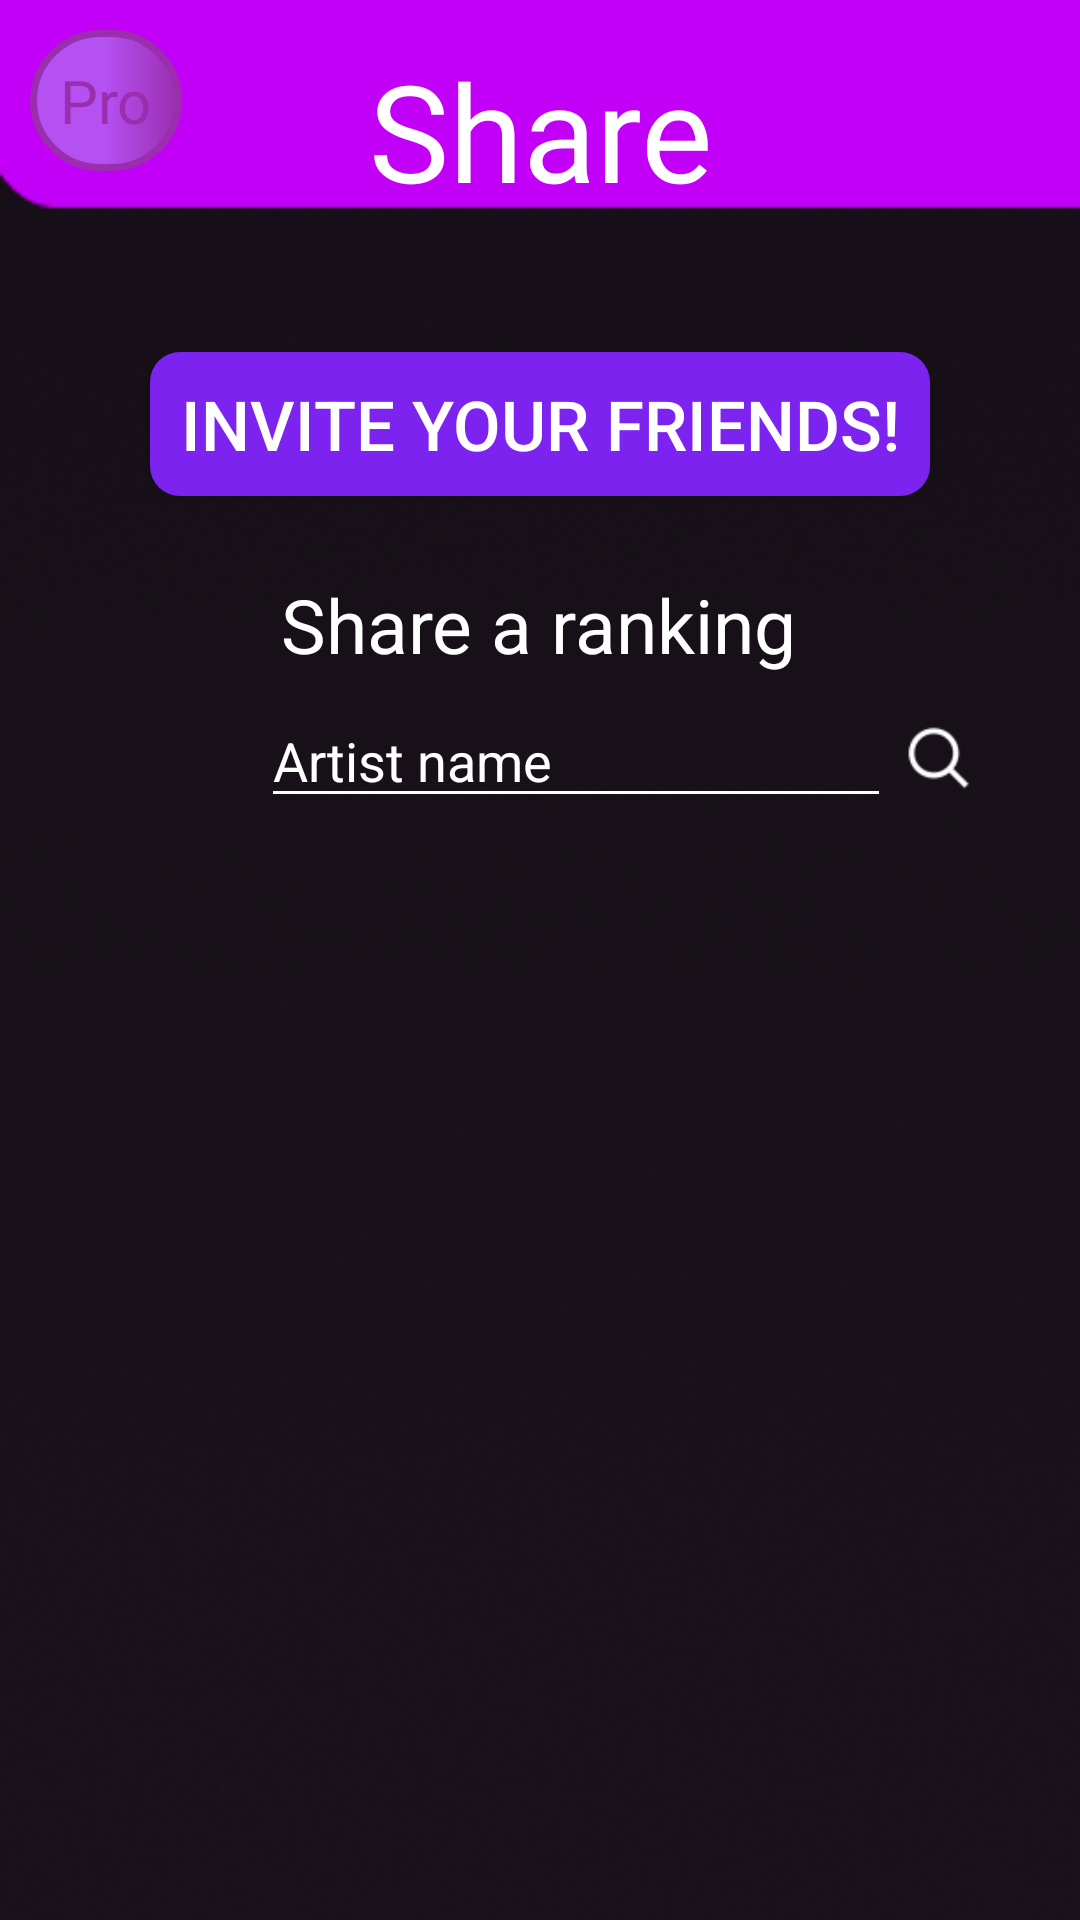

Android layout source for this screen:
<!-- AndroidManifest.xml: application theme AppTheme -->
<!-- res/layout/activity_share.xml -->
<?xml version="1.0" encoding="utf-8"?>
<androidx.constraintlayout.widget.ConstraintLayout xmlns:android="http://schemas.android.com/apk/res/android"
    xmlns:app="http://schemas.android.com/apk/res-auto"
    xmlns:tools="http://schemas.android.com/tools"
    android:id="@+id/layoutShare"
    android:layout_width="match_parent"
    android:layout_height="match_parent"
    android:background="@drawable/backgroundappsmall"
    tools:context=".Menu.Share">


    <TextView
        android:id="@+id/textView17"
        android:layout_width="wrap_content"
        android:layout_height="wrap_content"
        android:fontFamily="@font/royalacid"
        android:text="Share"
        android:textAlignment="center"
        android:textColor="@android:color/white"
        android:textSize="45dp"
        app:layout_constraintBottom_toBottomOf="parent"
        app:layout_constraintEnd_toEndOf="parent"
        app:layout_constraintStart_toStartOf="parent"
        app:layout_constraintTop_toTopOf="parent"
        app:layout_constraintVertical_bias="0.023" />

    <FrameLayout
        android:layout_width="wrap_content"
        android:layout_height="wrap_content"
        app:layout_constraintStart_toStartOf="parent"
        app:layout_constraintTop_toTopOf="parent"
        android:layout_marginLeft="10dp"
        android:layout_marginTop="10dp">

        <TextView
            android:id="@+id/ShareToMenu"
            android:layout_width="wrap_content"
            android:layout_height="wrap_content"
            android:background="@drawable/round_corner"
            android:fontFamily="@font/maven_pro"
            android:padding="10dp"
            android:text="Pro"
            android:textColor="#9A2EAF"
            android:textSize="20dp" />

        <ImageView
            android:layout_width="35dp"
            android:layout_height="35dp"
            android:rotation="0"
            android:layout_gravity="center"
            android:src="@drawable/arrow"/>

    </FrameLayout>

    <Button
        android:id="@+id/invite"
        android:layout_width="wrap_content"
        android:layout_height="wrap_content"
        android:background="@drawable/custom_button"
        android:text="Invite your friends!"
        android:textColor="@android:color/white"
        android:textSize="23dp"
        android:paddingHorizontal="10dp"
        app:layout_constraintBottom_toBottomOf="parent"
        app:layout_constraintEnd_toEndOf="parent"
        app:layout_constraintStart_toStartOf="parent"
        app:layout_constraintTop_toBottomOf="@+id/textView17"
        app:layout_constraintVertical_bias="0.085" />

    <TextView
        android:id="@+id/shareRanking"
        android:layout_width="wrap_content"
        android:layout_height="wrap_content"
        android:text="Share a ranking"
        android:textColor="@android:color/white"
        android:textSize="25dp"
        app:layout_constraintBottom_toBottomOf="parent"
        app:layout_constraintEnd_toEndOf="parent"
        app:layout_constraintHorizontal_bias="0.497"
        app:layout_constraintStart_toStartOf="parent"
        app:layout_constraintTop_toBottomOf="@+id/invite"
        app:layout_constraintVertical_bias="0.059" />

    <FrameLayout
        android:id="@+id/frameLayout"
        android:layout_width="match_parent"
        android:layout_height="wrap_content"
        android:layout_marginStart="24dp"
        android:layout_marginTop="40dp"
        app:layout_constraintStart_toStartOf="parent"
        app:layout_constraintTop_toTopOf="@+id/shareRanking">

        <ImageView
            android:id="@+id/loupeShare"
            android:layout_width="30dp"
            android:layout_height="30dp"
            android:layout_gravity="center"
            android:layout_marginLeft="120dp"
            app:srcCompat="@drawable/loupe" />

        <EditText
            android:id="@+id/searchShare"
            android:layout_width="wrap_content"
            android:layout_height="wrap_content"
            android:layout_gravity="center"
            android:backgroundTint="@android:color/white"
            android:ems="10"
            android:inputType="textPersonName"
            android:text="Artist name"
            android:textColor="@android:color/white" />

    </FrameLayout>

    <ScrollView
        android:layout_width="match_parent"
        android:layout_height="wrap_content"
        android:layout_marginLeft="1dp"
        android:layout_marginTop="340dp"
        android:fillViewport="true"
        app:layout_constraintStart_toStartOf="parent"
        app:layout_constraintTop_toTopOf="parent">


        <GridLayout
            android:id="@+id/gridRankingShare"
            android:layout_width="fill_parent"
            android:layout_height="wrap_content"
            android:layout_centerHorizontal="true"
            android:alignmentMode="alignBounds"
            android:columnCount="2"
            android:useDefaultMargins="true">
        </GridLayout>

    </ScrollView>


</androidx.constraintlayout.widget.ConstraintLayout>
<!-- resources referenced by this layout -->
<resources>
  <!-- drawable backgroundappsmall: png bitmap (drawable, 48441 bytes) -->
  <!-- drawable custom_button (drawable) -->
  <?xml version="1.0" encoding="utf-8"?>
  <shape xmlns:android="http://schemas.android.com/apk/res/android" android:shape="rectangle">
  
      <corners android:radius="10dp"/>
      <solid android:color="#7C23F0"/>
  </shape>
  <!-- drawable loupe: png bitmap (drawable, 1565 bytes) -->
  <!-- drawable round_corner (drawable) -->
  <?xml version="1.0" encoding="utf-8"?>
  <shape xmlns:android="http://schemas.android.com/apk/res/android">
      <padding
          android:left="1dp"
          android:right="1dp"
          android:bottom="1dp"
          android:top="1dp" />
  
      <corners android:radius="30dp" />
  
      <stroke android:width="7px" android:color="#9A2EAF" />
  
      <gradient
          android:startColor="#B550F1"
          android:centerColor="#B550F1"
          android:endColor="#9A2EAF"
          android:angle="0"/>
  </shape>
  <style name="AppTheme" parent="Theme.AppCompat.Light.NoActionBar">
          
          <item name="colorPrimary">@color/colorPrimary</item>
          <item name="colorPrimaryDark">@color/colorPrimaryDark</item>
          <item name="colorAccent">@color/colorAccent</item>
          <item name="android:navigationBarColor">@color/Black</item>
      </style>
  <color name="colorPrimary">#FFFFFF</color>
  <color name="colorPrimaryDark">#00574B</color>
  <color name="colorAccent">#D81B60</color>
  <color name="Black">#000000</color>
</resources>
